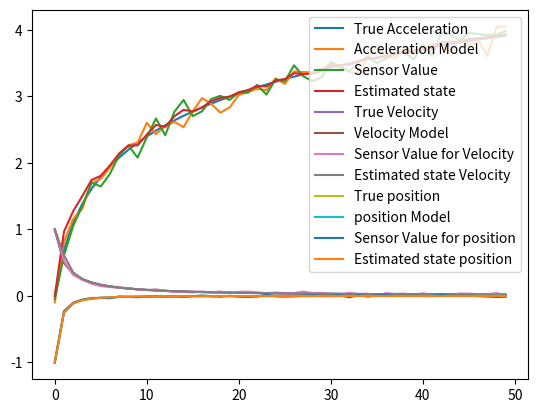

Reproduce this figure in Python.
#!/usr/bin/env python
# -*- coding: utf-8 -*-
# @File : ekf.py
# @Time : 2021/11/9 下午9:39
# [redacted]
# [redacted]
# @github : https://github.com/caimingxue/magnetic-robot-simulation
# @notice ：
import numpy as np
import matplotlib.pyplot as plt
import math as m

####Acceleration####
#Chosen a simple/random nonlinear function for convenience
def f(x):
	return m.log(x)

def diff_f(x):
	return x**-1

true_acc = [f(x) for x in range(1, 51)]

#Random process and observation noise models
process_noise = np.random.normal(0, .1, 50)
observe_noise = np.random.normal(0, .1, 50)

#The state transition and observation models
simulated_accel_model = true_acc + process_noise
observation_model = true_acc + observe_noise

#Q: covariance of process noise
cov_process_noise = np.cov(process_noise)
#R: covariance of observation noise
cov_observe_noise = np.cov(observe_noise)
#print(cov_process_noise)
#print(cov_observe_noise)

#The update covariance and state estimates go here
covariance_estimate = [0]
state_estimate = [0]

for k in range(2,51):
	#predict state step: x_cap_k|k-1 = f(x_cap_k-1|k-1)
	predicted_state_estimate = true_acc[k-1]

	#calculating jacobian: F_k = diff(f(x_cap_k-1|k-1)) and H_k = diff(f(x_cap_k|k-1))
	state_transition = diff_f(k-1)
	observation_transition = diff_f(predicted_state_estimate)

	#predict covariance estimate: P_k|k-1 = F . Pk-1|k-1 . Ft + Q
	predicted_covariance_estimate = state_transition * covariance_estimate[k-2] * np.transpose(state_transition) + cov_process_noise

	#Update steps: y = z_k - h(x_cap_k-1|k-1) and S = H_k * P_k|k-1 * H_kt + Q
	measurement_residual = observation_model[k-1] - f(k-1)
	covariance_residual = observation_transition * predicted_covariance_estimate * np.transpose(observation_transition) + cov_observe_noise

	#K = P_k|k-1 * H_kt * S^-1
	kalman_gain = predicted_covariance_estimate * np.transpose(observation_transition) * (covariance_residual**-1)

	#x_cap_k|k = x_cap_k|k-1 + K * y and P_k|k = (I - K * H_k) * P_k|k-1
	updated_state_estimate = predicted_state_estimate + kalman_gain * measurement_residual
	updated_covariance_estimate = (1 - kalman_gain * observation_transition) * predicted_covariance_estimate

	#Appending to the final list
	state_estimate.append(updated_state_estimate)
	covariance_estimate.append(updated_covariance_estimate)


#print(state_estimate)
plt.plot(range(len(true_acc)), true_acc, label = "True Acceleration")
plt.plot(range(len(simulated_accel_model)), simulated_accel_model, label = "Acceleration Model")
plt.plot(range(len(observation_model)), observation_model, label = "Sensor Value")
plt.plot(range(len(state_estimate)), state_estimate, label = "Estimated state")
plt.legend()
plt.show()

####Velocity####
def fv(x):
	return x**-1

def diff_fv(x):
	return -x**-2

true_vel = [fv(x) for x in range(1, 51)]

process_noise_vel = np.random.normal(0, .01500, 50)
observe_noise_vel = np.random.normal(0, .01500, 50)

simulated_vel_model = true_vel
observation_model_vel = true_vel + observe_noise_vel

#Q
cov_process_noise_vel = np.cov(process_noise_vel)
#R
cov_observe_noise_vel = np.cov(observe_noise_vel)

covariance_estimate_vel = [0]
state_estimate_vel = []
state_estimate_vel.append(true_vel[0])

for k in range(2, 51):
	predicted_state_estimate_vel = true_vel[k-1]

	state_transition_vel = diff_fv(k-1)
	observation_transition_vel = diff_fv(predicted_state_estimate_vel)

	predicted_covariance_estimate_vel = state_transition_vel * covariance_estimate_vel[k-2] * np.transpose(state_transition_vel) + cov_process_noise_vel

	measurement_residual_vel = observation_model_vel[k-1] - fv(k-1)
	covariance_residual_vel = observation_transition_vel * predicted_covariance_estimate_vel * np.transpose(observation_transition_vel) + cov_observe_noise_vel

	kalman_gain_vel = predicted_covariance_estimate_vel * np.transpose(observation_transition_vel) * (covariance_residual_vel**-1)

	updated_state_estimate_vel = predicted_state_estimate_vel + kalman_gain_vel * measurement_residual_vel
	updated_covariance_estimate_vel = (1 - kalman_gain_vel * observation_transition_vel) * predicted_covariance_estimate_vel

	state_estimate_vel.append(updated_state_estimate_vel)
	covariance_estimate_vel.append(updated_covariance_estimate_vel)

plt.plot(range(len(true_vel)), true_vel, label = "True Velocity")
plt.plot(range(len(simulated_vel_model)), simulated_vel_model, label = "Velocity Model")
plt.plot(range(len(observation_model_vel)), observation_model_vel, label = "Sensor Value for Velocity")
plt.plot(range(len(state_estimate_vel)), state_estimate_vel, label = "Estimated state Velocity")
plt.legend()
plt.show()

####Position####

def fp(x):
	return -x**-2

def diff_fp(x):
	return 2*x**-3

true_pos = [fp(x) for x in range(1, 51)]

process_noise_pos = np.random.normal(0, .010000, 50)
observe_noise_pos = np.random.normal(0, .01, 50)

simulated_pos_model = true_pos
observation_model_pos = true_pos + observe_noise_pos
#Q
cov_process_noise_pos = np.cov(process_noise_pos)
#R
cov_observe_noise_pos = np.cov(observe_noise_pos)

covariance_estimate_pos = [0]
state_estimate_pos = []
state_estimate_pos.append(true_pos[0])

for k in range(2, 51):
	predicted_state_estimate_pos = true_pos[k-1]

	state_transition_pos = diff_fp(k-1)
	observation_transition_pos = diff_fp(predicted_state_estimate_vel)

	predicted_covariance_estimate_pos = state_transition_pos * covariance_estimate_pos[k-2] * np.transpose(state_transition_pos) + cov_process_noise_pos

	measurement_residual_pos = observation_model_pos[k-1] - fp(k-1)
	covariance_residual_pos = observation_transition_pos * predicted_covariance_estimate_pos * np.transpose(observation_transition_pos) + cov_observe_noise_pos

	kalman_gain_pos = predicted_covariance_estimate_pos * np.transpose(observation_transition_pos) * (covariance_residual_pos**-1)

	updated_state_estimate_pos = predicted_state_estimate_pos + kalman_gain_pos * measurement_residual_pos
	updated_covariance_estimate_pos = (1 - kalman_gain_pos * observation_transition_pos) * predicted_covariance_estimate_pos

	state_estimate_pos.append(updated_state_estimate_pos)
	covariance_estimate_pos.append(updated_covariance_estimate_pos)


plt.plot(range(len(true_pos)), true_pos, label = "True position")
plt.plot(range(len(simulated_pos_model)), simulated_pos_model, label = "position Model")
plt.plot(range(len(observation_model_pos)), observation_model_pos, label = "Sensor Value for position")
plt.plot(range(len(state_estimate_pos)), state_estimate_pos, label = "Estimated state position")
plt.legend()
plt.show()


MSE_sensor = np.sqrt(0.0083*np.sum(np.abs(np.array(observation_model) - np.array(true_acc)))**2)
MSE_ekf = np.sqrt(0.0083*np.sum(np.abs(np.array(state_estimate) - np.array(true_acc)))**2)

print("RMSE from raw sensor readings : ", MSE_sensor)
print("RMSE from kalman filter outputg : ", MSE_ekf)